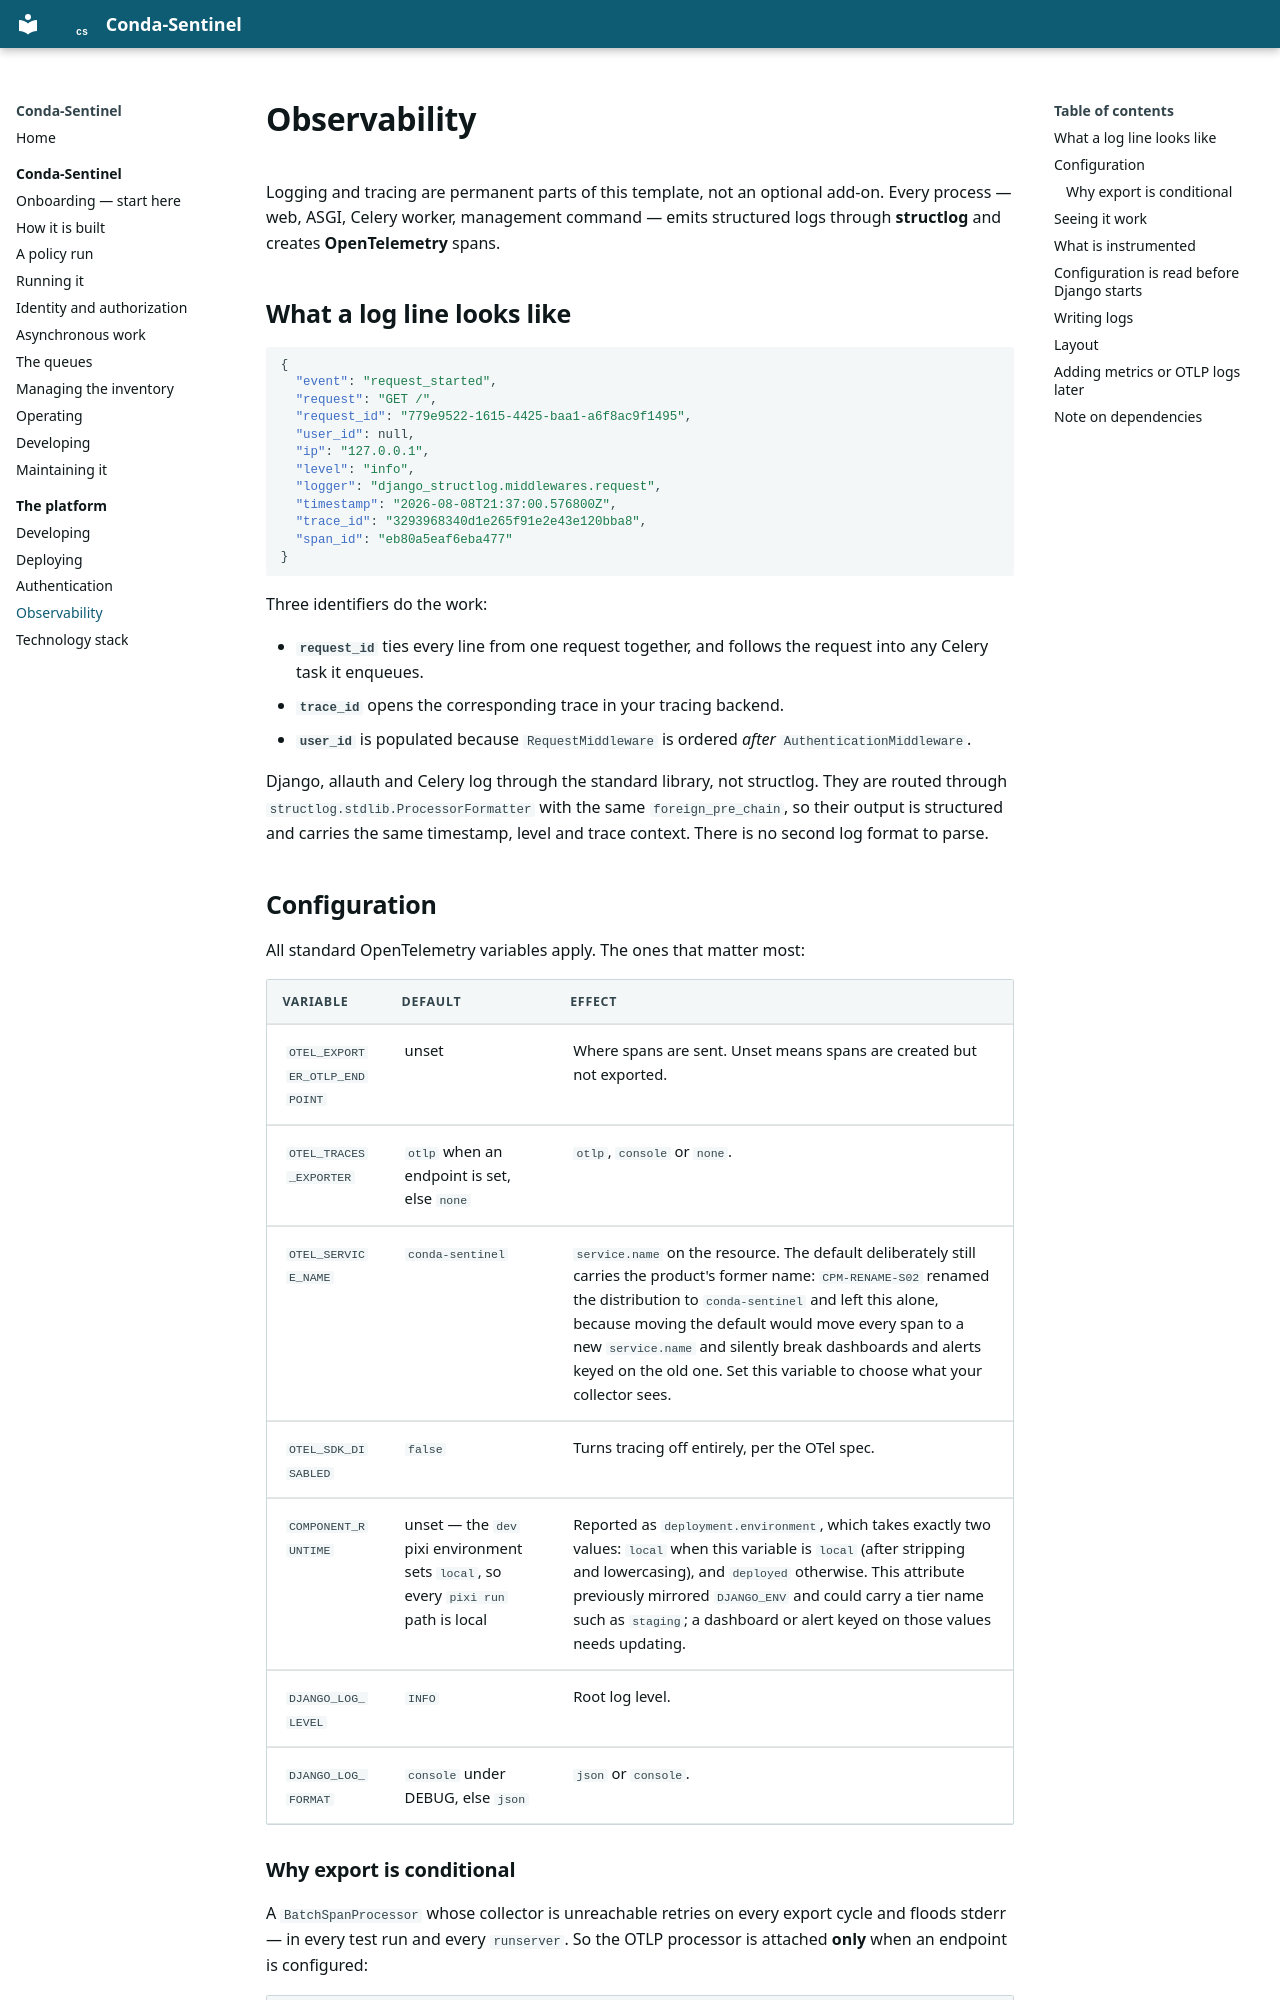

repository: millsks/conda-package-supply-chain-monitor · page: accelerator/observability/index.html · generator: mkdocs

# Observability

Logging and tracing are permanent parts of this template, not an optional
add-on. Every process — web, ASGI, Celery worker, management command — emits
structured logs through **structlog** and creates **OpenTelemetry** spans.

## What a log line looks like

```json
{
  "event": "request_started",
  "request": "GET /",
  "request_id": "779e9522-1615-4425-baa1-a6f8ac9f1495",
  "user_id": null,
  "ip": "127.0.0.1",
  "level": "info",
  "logger": "django_structlog.middlewares.request",
  "timestamp": "2026-08-08T21:37:00.576800Z",
  "trace_id": "3293968340d1e265f91e2e43e120bba8",
  "span_id": "eb80a5eaf6eba477"
}
```

Three identifiers do the work:

- **`request_id`** ties every line from one request together, and follows the
  request into any Celery task it enqueues.
- **`trace_id`** opens the corresponding trace in your tracing backend.
- **`user_id`** is populated because `RequestMiddleware` is ordered *after*
  `AuthenticationMiddleware`.

Django, allauth and Celery log through the standard library, not structlog.
They are routed through `structlog.stdlib.ProcessorFormatter` with the same
`foreign_pre_chain`, so their output is structured and carries the same
timestamp, level and trace context. There is no second log format to parse.

## Configuration

All standard OpenTelemetry variables apply. The ones that matter most:

| Variable | Default | Effect |
| --- | --- | --- |
| `OTEL_EXPORTER_OTLP_ENDPOINT` | unset | Where spans are sent. Unset means spans are created but not exported. |
| `OTEL_TRACES_EXPORTER` | `otlp` when an endpoint is set, else `none` | `otlp`, `console` or `none`. |
| `OTEL_SERVICE_NAME` | `conda-sentinel` | `service.name` on the resource. The default deliberately still carries the product's former name: `CPM-RENAME-S02` renamed the distribution to `conda-sentinel` and left this alone, because moving the default would move every span to a new `service.name` and silently break dashboards and alerts keyed on the old one. Set this variable to choose what your collector sees. |
| `OTEL_SDK_DISABLED` | `false` | Turns tracing off entirely, per the OTel spec. |
| `COMPONENT_RUNTIME` | unset — the `dev` pixi environment sets `local`, so every `pixi run` path is local | Reported as `deployment.environment`, which takes exactly two values: `local` when this variable is `local` (after stripping and lowercasing), and `deployed` otherwise. This attribute previously mirrored `DJANGO_ENV` and could carry a tier name such as `staging`; a dashboard or alert keyed on those values needs updating. |
| `DJANGO_LOG_LEVEL` | `INFO` | Root log level. |
| `DJANGO_LOG_FORMAT` | `console` under DEBUG, else `json` | `json` or `console`. |
